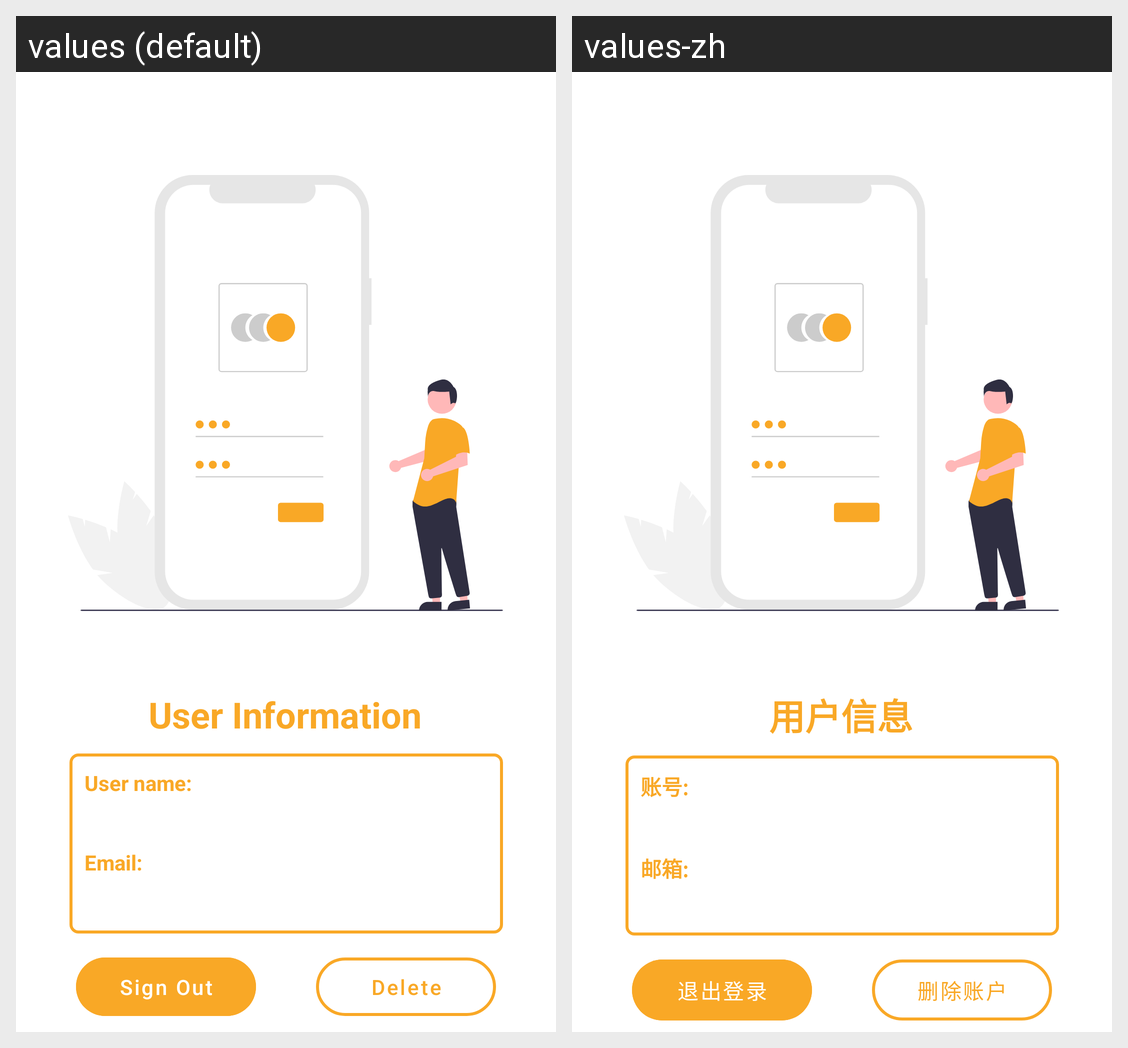

Here is an Android app screen in its default locale and in the app's own translations. Write out the translated-string differences for the strings that appear on this screen.
Android screen res/layout/activity_user.xml rendered under 2 locales, left to right: values (default), values-zh. Device: Nexus 5 (rendered at 1080×1920; each locale shown at half size, 540×960, under a caption strip naming it); theme Theme.Login.
Strings drawn on this screen, with the default value and each locale's value (text and hints the layout hard-codes, and strings that could not be matched under every locale, appear in the picture but are not listed):

user_information
  values: User Information
  values-zh: 用户信息

account
  values: User name:
  values-zh: 账号:

email
  values: Email:
  values-zh: 邮箱:

sign_out
  values: Sign Out
  values-zh: 退出登录

delete_account
  values: Delete
  values-zh: 删除账户
